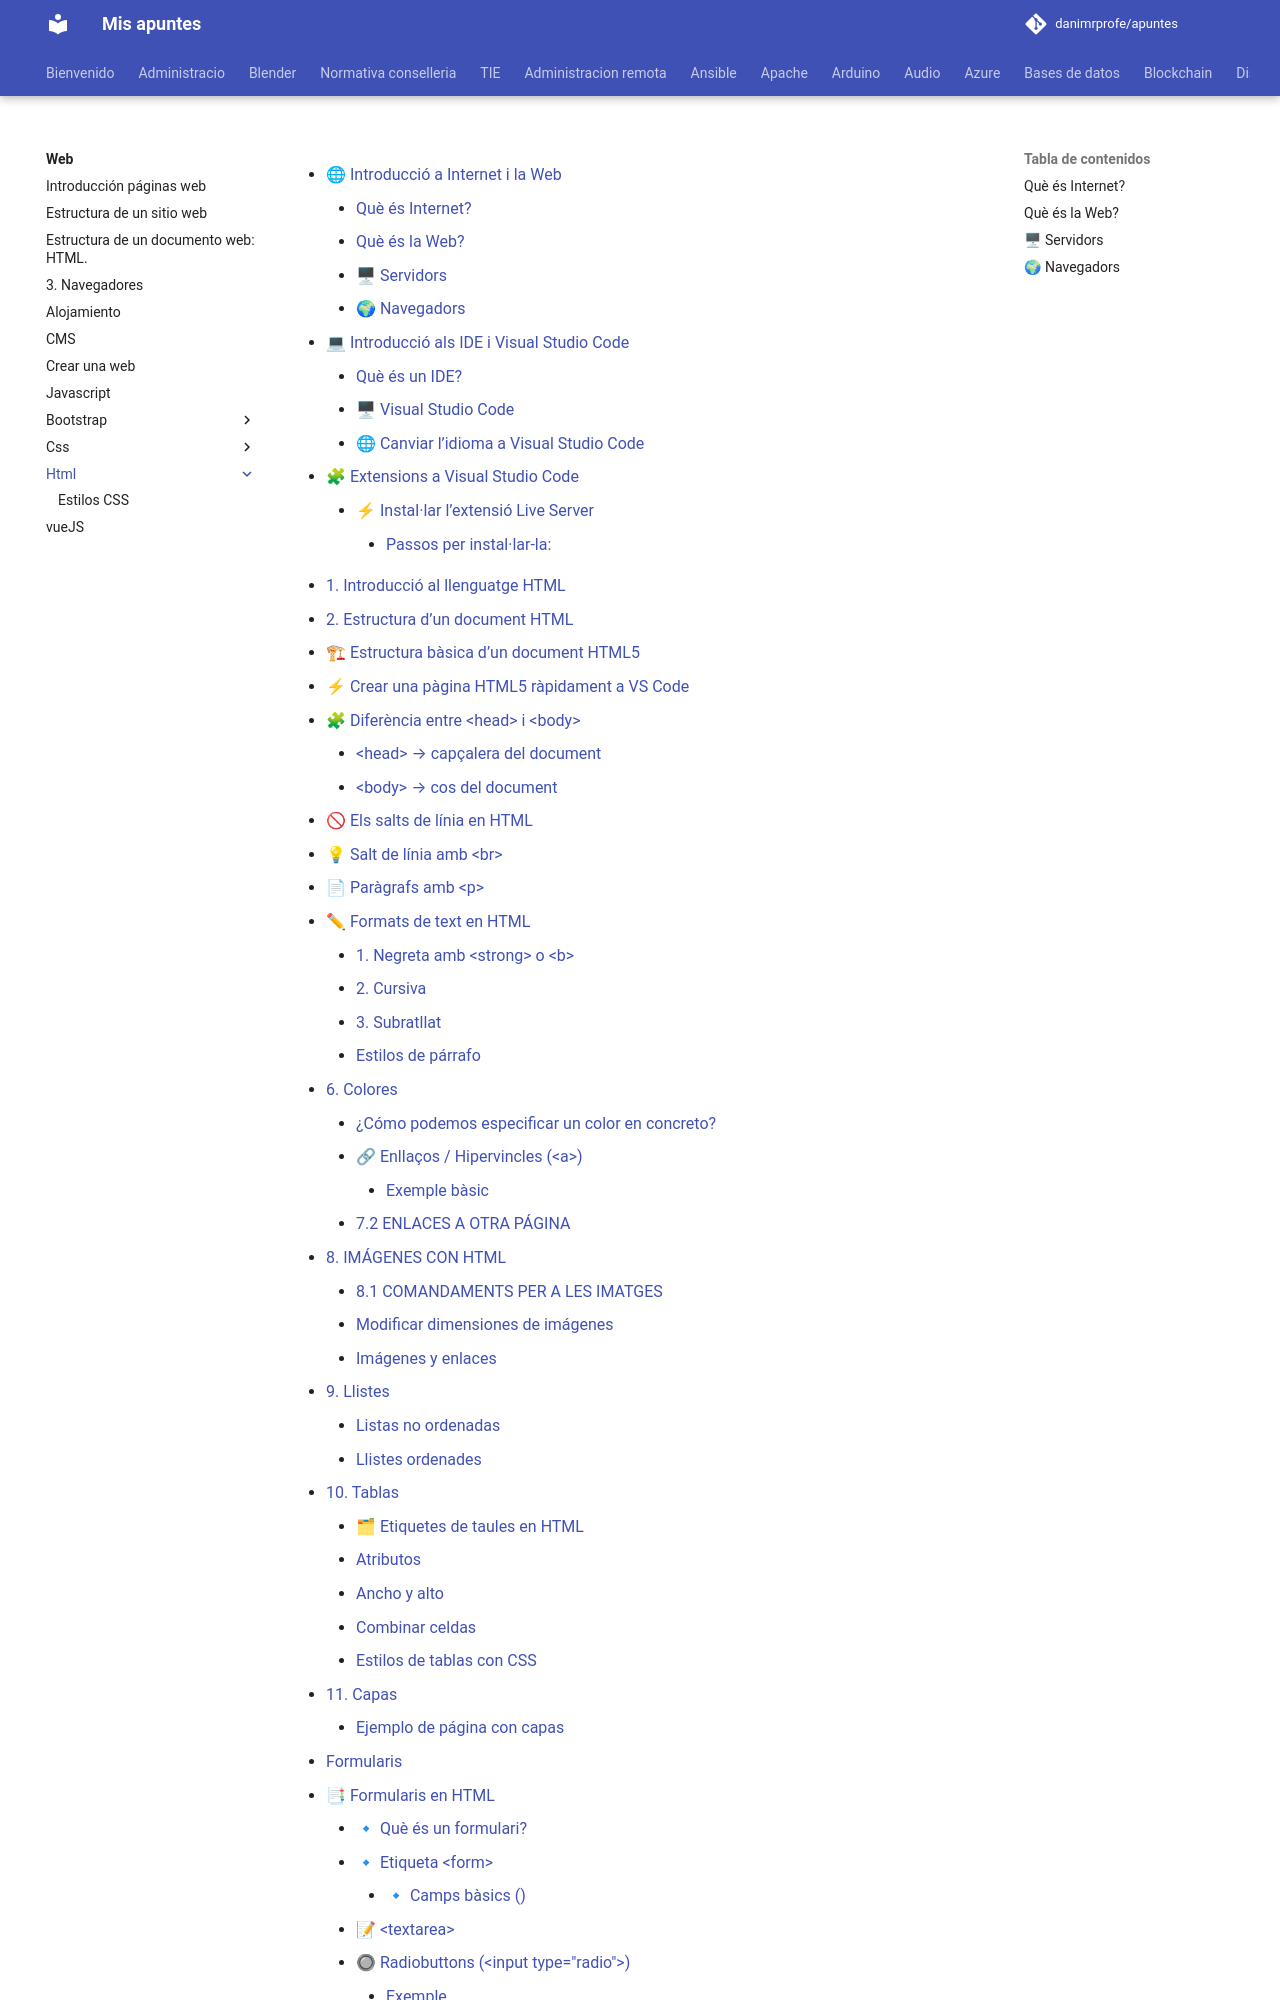

repository: danimrprofe/apuntes · page: web/html/index.html · generator: mkdocs

[TOC]

# 🌐 Introducció a Internet i la Web

## Què és Internet?

És com una **xarxa gegant d’ordinadors** connectats a tot el món.
Gràcies a Internet podem enviar missatges, veure vídeos, jugar en línia o cercar informació.

## Què és la Web?

La **Web** és només una part d’Internet.
Funciona amb el protocol **HTTP/HTTPS** i ens permet visitar **pàgines web**.

👉 Internet = autopistes de comunicació
👉 La Web = cotxes que circulen per aquestes autopistes

## 🖥 Servidors

Un **servidor** és un ordinador especial que **guarda informació** (pàgines, imatges, vídeos...).
Quan entres en una web, el teu navegador demana aquesta informació al servidor i la rep en segons.

## 🌍 Navegadors

Un **navegador** és el programa que fem servir per visitar pàgines web.
Exemples: **Chrome, Firefox, Edge, Safari**.
El navegador transforma el codi en text, imatges i vídeos perquè el puguem entendre.

# 💻 Introducció als IDE i Visual Studio Code

## Què és un IDE?

Un **IDE (Entorn de Desenvolupament Integrat)** és un programa que ajuda els programadors a escriure i provar codi.
Un IDE sol incloure:

- ✍ **Editor de codi** (on escrius el programa)
- 🐞 **Eines de depuració** (per trobar i corregir errors)
- ▶ **Execució** (per provar el codi directament)
- 📂 **Gestió de fitxers i projectes**

👉 L’objectiu és **facilitar la vida al programador**, fent que programar sigui més ràpid i còmode.

## 🖥 Visual Studio Code

**Visual Studio Code (VS Code)** és un dels IDEs més utilitzats al món.
És gratuït, funciona a Windows, Mac i Linux i té moltes extensions.

Algunes característiques de VS Code:

- 🎨 Coloreja el codi per entendre’l millor
- 🔍 Et mostra errors a mesura que escrius
- 📦 Permet afegir extensions (per a Python, C++, HTML, etc.)
- 🌍 Té suport per treballar amb Git i GitHub
- 🖱 És molt lleuger i fàcil d’utilitzar
